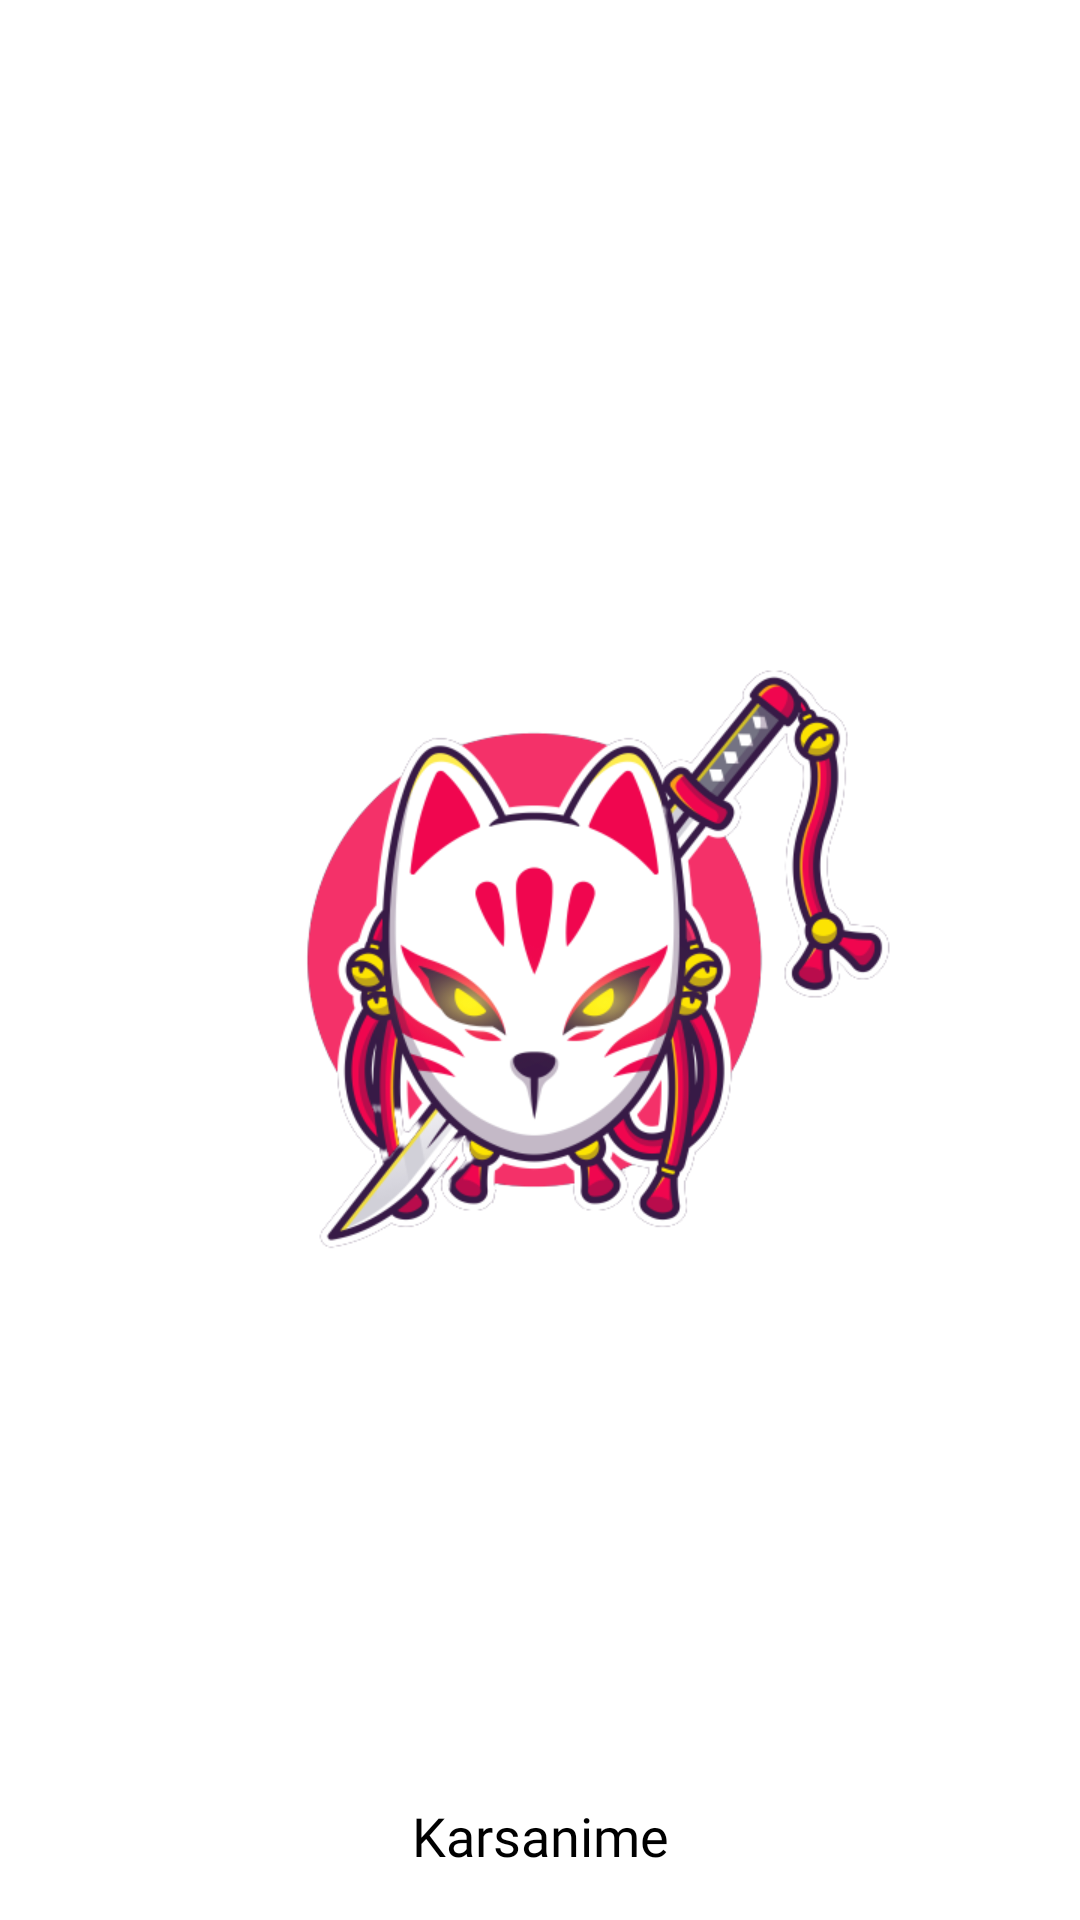

This screen was rendered from an Android layout file. Write that file and the resources it references.
<!-- AndroidManifest.xml: application theme Theme.Karsanime -->
<!-- res/layout/activity_splashscreen.xml -->
<?xml version="1.0" encoding="utf-8"?>
<androidx.constraintlayout.widget.ConstraintLayout
    xmlns:android="http://schemas.android.com/apk/res/android"
    xmlns:app="http://schemas.android.com/apk/res-auto"
    xmlns:tools="http://schemas.android.com/tools"
    android:layout_width="match_parent"
    android:layout_height="match_parent"
    tools:context=".features.welcome.SplashscreenActivity">

    <ImageView
        android:layout_width="250dp"
        android:layout_height="250dp"
        android:src="@drawable/logo_anime"
        app:layout_constraintLeft_toLeftOf="parent"
        app:layout_constraintRight_toRightOf="parent"
        app:layout_constraintTop_toTopOf="parent"
        app:layout_constraintBottom_toBottomOf="parent"
        android:contentDescription="@string/desc_apps_logo" />

    <TextView
        android:id="@+id/app_name"
        android:layout_width="wrap_content"
        android:layout_height="wrap_content"
        android:text="@string/app_name"
        style="@style/sub_title"
        android:layout_marginBottom="@dimen/dimen_16dp"
        app:layout_constraintLeft_toLeftOf="parent"
        app:layout_constraintRight_toRightOf="parent"
        app:layout_constraintBottom_toBottomOf="parent"/>

</androidx.constraintlayout.widget.ConstraintLayout>
<!-- resources referenced by this layout -->
<resources>
  <dimen name="dimen_16dp">16dp</dimen>
  <!-- drawable logo_anime: png bitmap (drawable, 106758 bytes) -->
  <string name="app_name">Karsanime</string>
  <string name="desc_apps_logo">Apps logo</string>
  <style name="sub_title">
          <item name="android:textSize">18sp</item>
          <item name="android:textColor">@color/black</item>
          <item name="android:fontFamily">@font/nunito_regular</item>
      </style>
  <style name="Theme.Karsanime" parent="Theme.MaterialComponents.DayNight.DarkActionBar">
          <item name="windowActionBar">false</item>
          <item name="windowNoTitle">true</item>
          <item name="colorPrimary">@color/elm</item>
          <item name="colorSecondary">@color/grey</item>
          <item name="colorSecondaryVariant">@color/elm</item>
          <item name="colorSurface">@color/white</item>
          <item name="colorAccent">@color/dark</item>
          <item name="colorOnBackground">@color/grey</item>
      </style>
  <color name="black">#FF000000</color>
  <color name="elm">#206b82</color>
  <color name="grey">#F6F3F3</color>
  <color name="white">#FFFFFFFF</color>
  <color name="dark">#171d25</color>
</resources>
